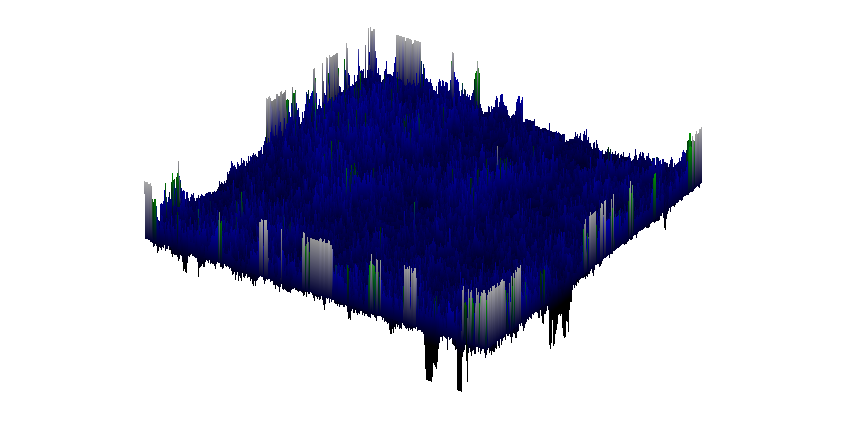

Data behind this chart, as committed beside it:
0.39999999999999997, 0.44999999999999973, 0.39999999999999974, 0.7999999999999998, 0.7999999999999998, 0.7999999999999998, 0.1999999999999999, -0.04999999999999999, -0.09999999999999994, -0.09999999999999994, -9.71445146547012e-17, 0.7999999999999998, 0.10000000000000002, 0.10000000000000002, 0.15000000000000002, 0.25, 0.25, 0.25, 0.2, 0.34999999999999987, 0.25, 0.25, 0.25, 0.3
, 0.8, 0.05, 0, -0.1, 0.05, 0.1, 0.1, 0.15, 0.1, 0, 0, 0, 0.1, 0.05, -0.05, 0.05, 0.05, 0.1, 0.15, 0, 0.1, 0.15, 0
, 0.75, 0.15, 0.2, 0.15, 0, 0, 0, -0.05, 0, 0.1, 0, 0.1, -0.05, 0, 0.05, 0.05, 0.05, 0, 0, 0, 0, 0.05, 0.1
, 0.75, 0.1, -0.05, -0.05, -0.1, -0.1, -0.05, 0, 0, -0.1, -0.1, 0.1, 0.05, 0.05, 0.2, -0.05, -0.05, 0, 0, 0, 0.1, 0.1, 0.05
, 0.75, 0.05, 0.15, 0.2, 0.15, 0, 0, 0, 0, -0.05, -0.1, 0, 0.05, 0.05, 0.05, 0, 0.05, 0.1, 0.1, 0.1, 0.05, -0.05, -0.1
, 0.75, 0.2, 0, 0, 0.05, 0.05, 0.05, 0.1, 0.05, 0.1, 0.2, -0.05, 0, -0.05, -0.1, -0.05, -0.15, -0.05, 0.05, 0.05, 0.1, 0.1, 0.05
, 0.8, 0.05, 0, -0.05, 0, 0.2, 0.15, 0.1, 0, 0.2, 0.2, 0.3, 0.15, 0, -0.05, 0.05, 0.05, 0, -0.1, -0.15, -0.05, -0.05, -0.1
, 0.8, 0.15, 0, -0.1, 0.05, 0, 0, -0.05, 0, -0.05, -0.05, 0.05, 0.15, 0.2, 0.1, -0.1, 0, 0, -0.05, -0.05, -0.05, -0.05, -0.1
, 0.75, 0.15, 0.1, 0, 0.05, -0.1, 0.1, -0.1, -0.05, 0.05, 0.1, 0.05, 0, 0, -0.05, 0.05, 0.1, 0.05, 0.1, 0, -0.05, -0.05, -0.05
, 0.25, 0.15, 0.15, 0.15, 0.05, -0.05, 0.1, -0.05, 0.05, 0.05, -0.15, -0.1, -0.05, 0.1, 0.2, 0.05, 0.05, 0.05, -0.05, 0.1, 0.05, 0.05, 0.1
, 1.249000902703301e-16, -0.1, 0.1, 0.05, -0.2, 0, -0.15, 0.05, -0.05, -0.05, -0.05, 0, 0.1, -0.05, 0.05, 0, 0, 0, 0.1, 0.05, -0.05, 0.1, 0.2
, -0.1, -0.05, 0, 0.2, 0.2, 0.1, 0.05, -0.05, -0.1, 0, 0.05, -0.05, 0, -0.15, 0.05, -0.05, 0, 0, -0.05, -0.1, -0.1, 0.15, 0.15
, -0.1, -0.15, -0.2, 0.05, 0.4, 0.2, -0.05, -0.05, -0.05, -0.1, -0.1, -0.05, 0.05, -0.1, 0.05, -0.05, -0.1, -0.1, -0.1, -0.1, 0, -0.05, 0
, -0.1, -0.15, 0, 0.15, 0.4, 0.05, -0.1, -0.05, 0, 0, 0, 0, 0.1, 0, 0.05, -0.05, 0, 0, -0.1, 0, 0.15, 0, -0.05
, -0.25, 0.1, 0, 0.1, 0.05, 0.25, 0.1, 0, 0, 0, 0, 0, 0.1, 0.1, 0, 0, -0.05, 0.05, 0, 0.2, 0, 0, -0.05
, -0.35, 0.15, 0.1, -0.05, 0.1, 0.15, 0, 0.15, 0.1, 0.1, 0.1, 0.1, 0.2, 0.3, 0.2, 0.1, 0.1, -0.05, 0, 0.1, 0, 0, 0.1
, -0.3, 0.05, 0.1, -0.1, -0.1, 0.2, -0.05, 0, 0.05, 0.05, 0.1, 0.1, 0.2, 0.2, 0, 0.1, 0.05, 0.1, 0.1, 0.3, 0.2, 0.2, 0.05
, -0.3, 0, 0.1, 0, -0.05, 0.15, 0.15, 0.1, 0.1, 0.05, 0.05, 0.15, -0.05, 0.05, -0.05, -0.05, 0, 0.1, 0.2, 0, 0, -0.05, -0.1
, -0.25, 0, 0, 0.1, 0.2, 0.1, -0.05, 0.05, 0, 0, 0.1, 0, 0.1, 0.3, 0.1, 0.2, 0.2, 0.1, 0.2, 0.1, 0.05, 0.1, -0.05
, -0.3, 0, 0.05, 0.05, 0.1, 0.2, 0.05, 0.05, 0.15, 0.3, 0.2, 0.2, 0.2, 0.3, 0.1, 0, 0, 0, 0.1, -0.05, 0, -0.05, 0
, -0.35, -0.1, 0.1, 0.05, -0.05, 0.05, 0.2, 0.15, 0.15, 0.15, 0.05, -0.1, -0.1, -0.05, 0.2, 0, 0, -0.05, 0.05, 0, -0.1, -0.1, 0
, -0.4, 0.1, 0.1, 0.05, 0.05, -0.05, 0.1, 0.15, -0.1, -0.1, -0.1, 0.05, 0.05, -0.1, 0.05, -0.1, -0.1, 0.05, 0, -0.1, -0.05, 0, 0
, -0.3, 0.05, 0.1, -0.05, -0.05, 0.05, 0, -0.15, 0, -0.05, -0.05, 0, 0.1, 0.1, 0.2, 0.05, 0, 0.05, -0.15, -0.15, -0.1, -0.1, 0
, -0.15, 0.05, 0.2, -0.05, 0, 0.1, 0, -0.1, 0.05, -0.1, -0.1, -0.05, -0.05, 0, 0.1, 0.3, 0, -0.2, -0.15, -0.15, -0.1, 0, -0.1
, -0.15, 0.1, 0.25, 0.2, 0.1, -0.05, -0.05, -0.1, -0.05, 0.05, -0.1, -0.15, -0.15, -0.2, -0.2, 0.1, -0.1, -0.05, -0.05, -0.05, 0.05, -0.1, -0.05
, 5.551115123125783e-17, 0.05, 0.25, 0.1, 0.1, 0.1, -0.05, 0, 0, 0.1, 0.1, 0, 0, -0.05, -0.05, -0.15, 0.05, -0.05, 0.1, 0.2, 0, 0, 0
, 0, 0.05, 0.3, 0, 0, 0.1, 0.05, 0, 0, 0, 0, 0.1, -0.05, -0.1, 0, 0, 0.05, 0.05, 0, 0.05, 0.1, 0, 0
, 0.05, 0.15, 0.4, 0, 0, 0, 0.05, 0, 0, 0, 0, -0.05, -0.05, 0.05, -0.05, -0.05, 0.05, 0.05, 0, -0.15, 0, 0, -0.05
, 0, 0.15, 0.1, 0.1, 0, 0, -0.05, 0.1, 0, -0.05, -0.1, -0.05, 0.05, 0.05, 0.1, 0, 0.1, 0, 0.2, -0.05, 0, 0.05, 0.05
, 0.1, 0.2, 0.1, 0.1, 0.1, 0.1, -0.05, 0.05, 0.05, 0.05, 0, -0.1, 0, 0, 0, 0.1, 0.2, 0.1, 0.2, 0.05, 0, 0, 0.1
, 0.2, 0, 0.1, 0, -0.05, -0.05, 0, 0.1, 0.2, -0.15, -0.05, 0, 0, 0, 0, 0, 0.1, 0, 0, 0.15, 0.2, 0.1, 0
, 0.2, 0, 0.1, 0, -0.1, -0.05, -0.1, -0.05, -0.05, 0.05, 0, 0, 0, 0, 0, 0, 0.1, 0, 0, 0.1, 0.05, 0, 0.1
, 0.2, -0.05, 0.05, 0, 0, 0.1, 0.05, 0, 0.05, 0.2, 0.1, -0.05, -0.05, -0.05, -0.05, -0.05, 0.05, -0.05, -0.05, 0.05, -0.1, 0.05, -0.05
, -0.05, 0.1, -0.05, 0.1, 0.1, 0, -0.05, -0.1, 0, -0.05, 0.15, 0.05, 0.1, 0, 0, 0, 0.1, 0, 0, 0, 0.05, 0.1, 0.05
, -0.05, 0.05, 0, 0.2, 0, -0.05, -0.1, -0.05, -0.05, 0, 0.1, 0, 0.1, 0.1, 0, 0, 0, 0.1, 0, -0.05, 0, 0.1, 0
, 0.15, 0.05, 0.2, 0.1, 0, -0.1, -0.1, -0.1, 0, 0, 0.1, 0.1, 0, 0.1, 0.1, 0.1, 0, 0.1, 0, -0.05, 0, 0, 0.1
, 0.25, 0.1, 0.2, 0.2, -0.05, -0.1, -0.05, 0, -0.05, -0.05, 0, 0.1, 0, 0, 0, 0.1, 0.1, -0.05, 0.05, 0, 0, 0.1, 0.1
, 0.25, 0.2, 0, 0.2, 0, -0.1, 0, 0, 0, -0.05, -0.05, 0.1, 0, 0, 0, -0.05, -0.05, 0.1, 0.1, 0, 0, 0.1, 0
, 0.4, 0.2, -0.05, 0.05, -0.1, 0.1, 0.1, 0, 0, 0, 0, -0.05, 0.05, -0.05, -0.05, 0, 0, 0, 0.1, 0.2, 0.2, 0, 0
, 0.45, -0.05, 0.05, 0, -0.05, 0, 0.1, 0.1, 0.1, 0, 0, 0, 0.1, 0, 0, 0, 0, 0, 0.1, 0.2, 0.3, 0.2, 0.2
, 0.5, -0.1, -0.1, 0.1, 0, 0, 0, 0, 0.1, 0.1, 0, 0, 0.1, 0, 0, 0, 0.1, 0.1, 0.1, 0, 0, 0.1, 0.2
, 0.8, 0, -0.1, 0.2, 0.1, 0, 0, 0, 0, 0, 0.1, 0.1, 0.1, 0.1, 0, 0.1, 0, 0.1, 0, 0, 0, 0.1, 0
, 0.8, -0.15, 0, 0.1, 0.4, 0.1, 0.1, 0.1, 0.1, 0, 0, 0, 0.1, 0.3, 0.2, 0.1, 0.1, 0.2, 0, 0, 0.1, 0.1, 0.1
, 0.8, -0.2, 0.1, 0.1, 0.2, 0.3, 0.4, 0.2, 0.1, 0.1, 0.2, 0.2, 0.2, 0.2, 0, 0, 0.1, 0.1, 0.1, 0.1, 0.2, 0.1, 0.2
, 0.8, -0.05, 0.3, 0.1, 0.1, 0, 0, 0.1, 0.3, 0.3, 0.2, 0.1, 0, 0, 0.2, 0.1, 0.2, 0.1, 0, 0.1, 0.1, 0.1, 0
, 0.8, 0.05, 0.05, 0.05, 0.2, 0, 0.1, 0.1, 0.1, 0.1, 0.1, 0.1, 0.1, 0.1, 0.2, 0.1, 0.2, 0.1, 0.2, 0.3, 0.2, 0.1, 0.2
, 0.8, 0.15, 0, -0.05, 0.15, 0.15, -0.05, 0, 0, 0, 0.1, 0.2, 0.1, 0, 0, 0.2, 0.2, 0.1, 0.1, 0.2, 0.1, 0.2, 0.1
, 0.8, 0, 0.1, 0.1, 0.2, 0.1, 0.2, 0.05, 0.05, -0.05, -0.05, -0.05, 0.15, 0.15, 0.15, 0.1, 0.1, 0.1, 0, 0.05, -0.05, 0.15, 0.05
, 0.8, -0.05, 0.2, 0.1, 0.2, 0, 0, 0.1, 0.2, 0, 0, 0, 0.2, 0, 0.05, 0.15, -0.1, 0, 0, 0.05, 0.05, -0.05, -0.05
, 0.8, 0, 0.15, 0.2, 0.2, 0, 0, 0, 0.2, 0, 0, 0.1, 0.1, 0.1, -0.05, 0.15, 0.2, 0, 0.2, 0.1, 0, 0, 0.1
, 0.8, 0.2, 0.1, -0.05, 0.15, 0.15, 0.05, 0.05, -0.05, 0.05, 0.15, -0.05, -0.05, 0.05, 0, 0, 0.2, 0.2, 0.4, 0, 0, 0.1, 0.1
, 0.8, 0.1, 0.1, 0, 0, 0.1, 0, 0, 0, 0, 0.2, 0, 0, 0.1, 0, 0, 0.1, 0.1, 0.3, 0.1, 0.1, 0.1, 0.1
, 0.8, 0.2, 0.1, 0.1, 0, 0.1, 0, 0, 0, 0.1, 0, 0.1, 0.1, 0, 0, 0.1, 0.2, 0, 0.2, 0.1, 0.3, 0.2, 0.2
, 0.8, 0, 0.1, 0, 0.1, 0.2, 0.1, 0.1, 0, 0.2, 0.1, 0.1, 0.1, 0.2, 0.1, 0, 0.1, 0, 0.3, 0.2, 0.1, 0, 0.1
, 0.8, 0, 0.1, 0, 0, 0.1, 0, 0, 0.1, 0.1, 0, 0, 0, 0.2, 0.1, 0, 0.2, 0.1, 0.4, 0, 0, 0, 0
, 0.75, 0, 0, 0.1, 0, 0.1, 0, 0, 0, 0.1, 0, 0.1, 0.1, 0, 0.1, 0.2, 0.2, 0.1, 0.3, 0.1, 0, 0, 0
, 0.8, -0.05, 0, 0.1, 0, 0.1, 0, 0, 0, 0.2, 0.1, 0, 0.1, 0.1, 0.1, 0, 0.2, 0.2, 0, 0.1, 0, 0, 0
, 0.8, -0.05, 0, 0.1, 0, 0, 0.1, 0, 0, 0.2, 0, 0.1, 0, 0, 0, 0, 0.3, 0.2, 0, 0.1, 0, -0.05, -0.05
, 0.8, -0.05, -0.05, -0.05, 0.05, 0, 0.1, 0.1, 0.1, 0.1, 0.2, 0, 0, 0, 0, 0.1, 0.2, 0, 0.1, 0.1, 0.05, 0, 0
, 0.8, 0, 0, 0, 0.1, 0.05, 0.15, 0, 0.1, 0.1, 0.1, 0.1, 0, 0.1, 0.1, 0, 0.2, 0, 0.1, 0.05, 0.05, 0, 0
, 0.8, 0, 0, 0.1, 0.2, 0, 0.05, -0.05, 0.1, 0, 0, 0.2, 0.1, 0, 0, 0.1, 0.1, 0, -0.05, 0, 0.2, 0, 0
... 440 more rows
